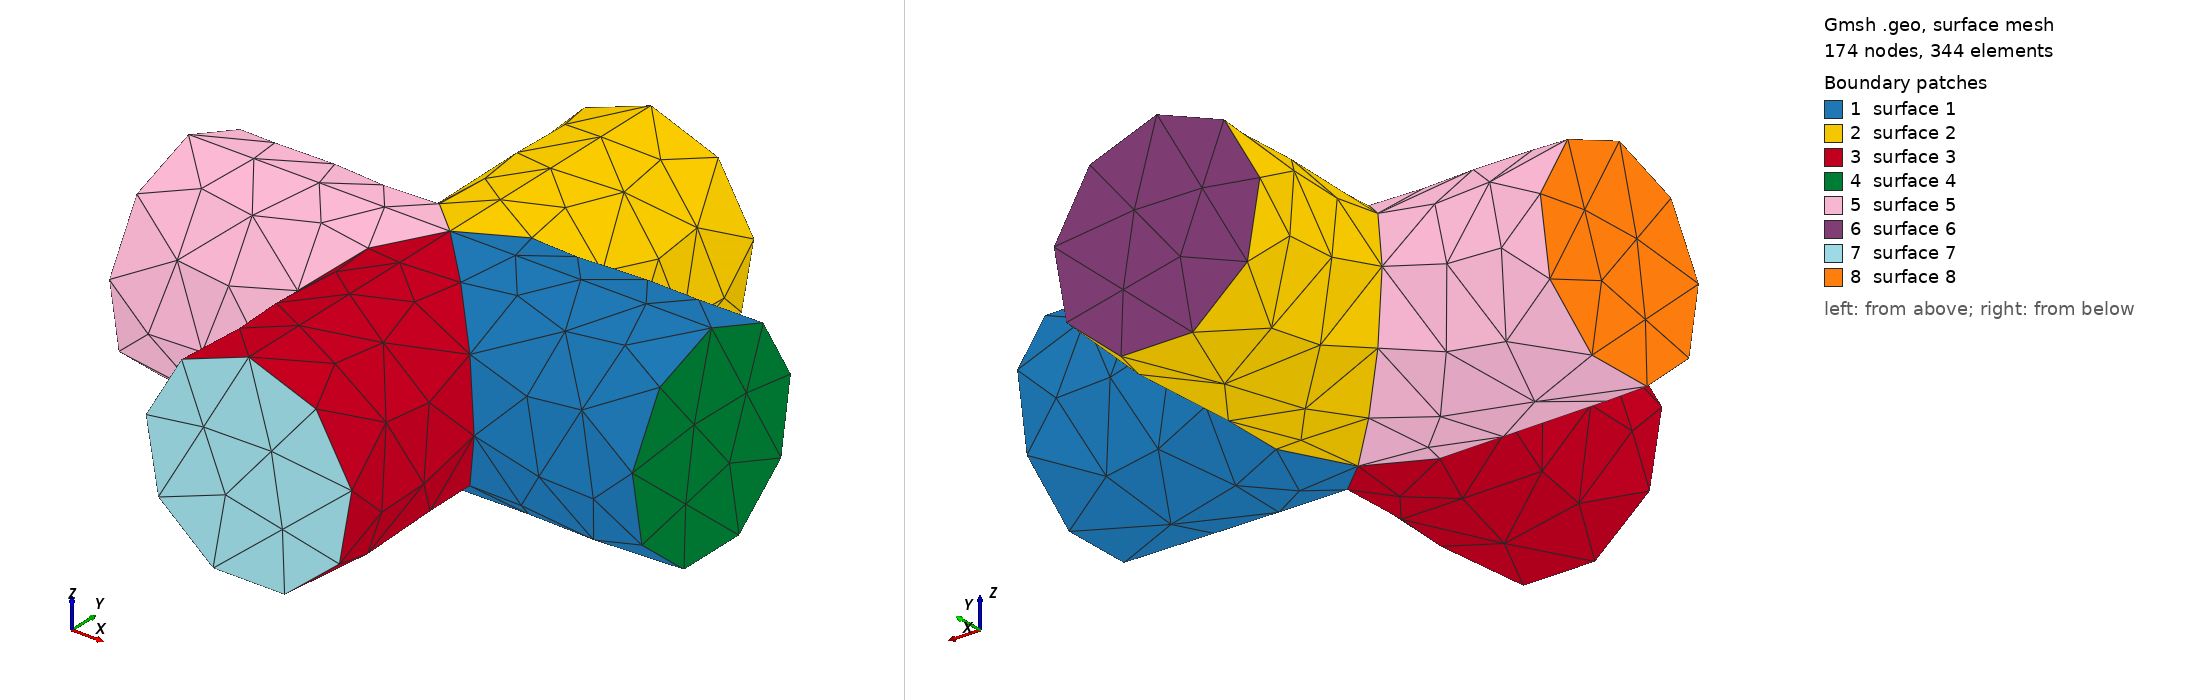

Gmsh geometry script, surface-meshed: 174 nodes, 344 surface elements. Boundary patches (legend numbers): 1 surface 1, 2 surface 2, 3 surface 3, 4 surface 4, 5 surface 5, 6 surface 6, 7 surface 7, 8 surface 8. Left view from above one corner, right view from below the opposite corner. The script declares no physical surfaces, so the legend lists its geometric surfaces. The drawing asked Gmsh for element sizes between 1% and 20% of the model's largest extent; the script's own settings can give other sizes.

=== n01o_cross_cyls_sr.geo (drawn) ===
SetFactory("OpenCASCADE");
Mesh.CharacteristicLengthMin = 0.1;
Mesh.CharacteristicLengthMax = 0.1;
Cylinder(1) = {-0.5, 0., 0., 1., 0, 0, 0.2, 2*Pi};
Cylinder(2) = {0., -0.5, 0., 0., 1., 0, 0.2, 2*Pi};
BooleanUnion{ Volume{1}; Delete; }{ Volume{2}; Delete; }
